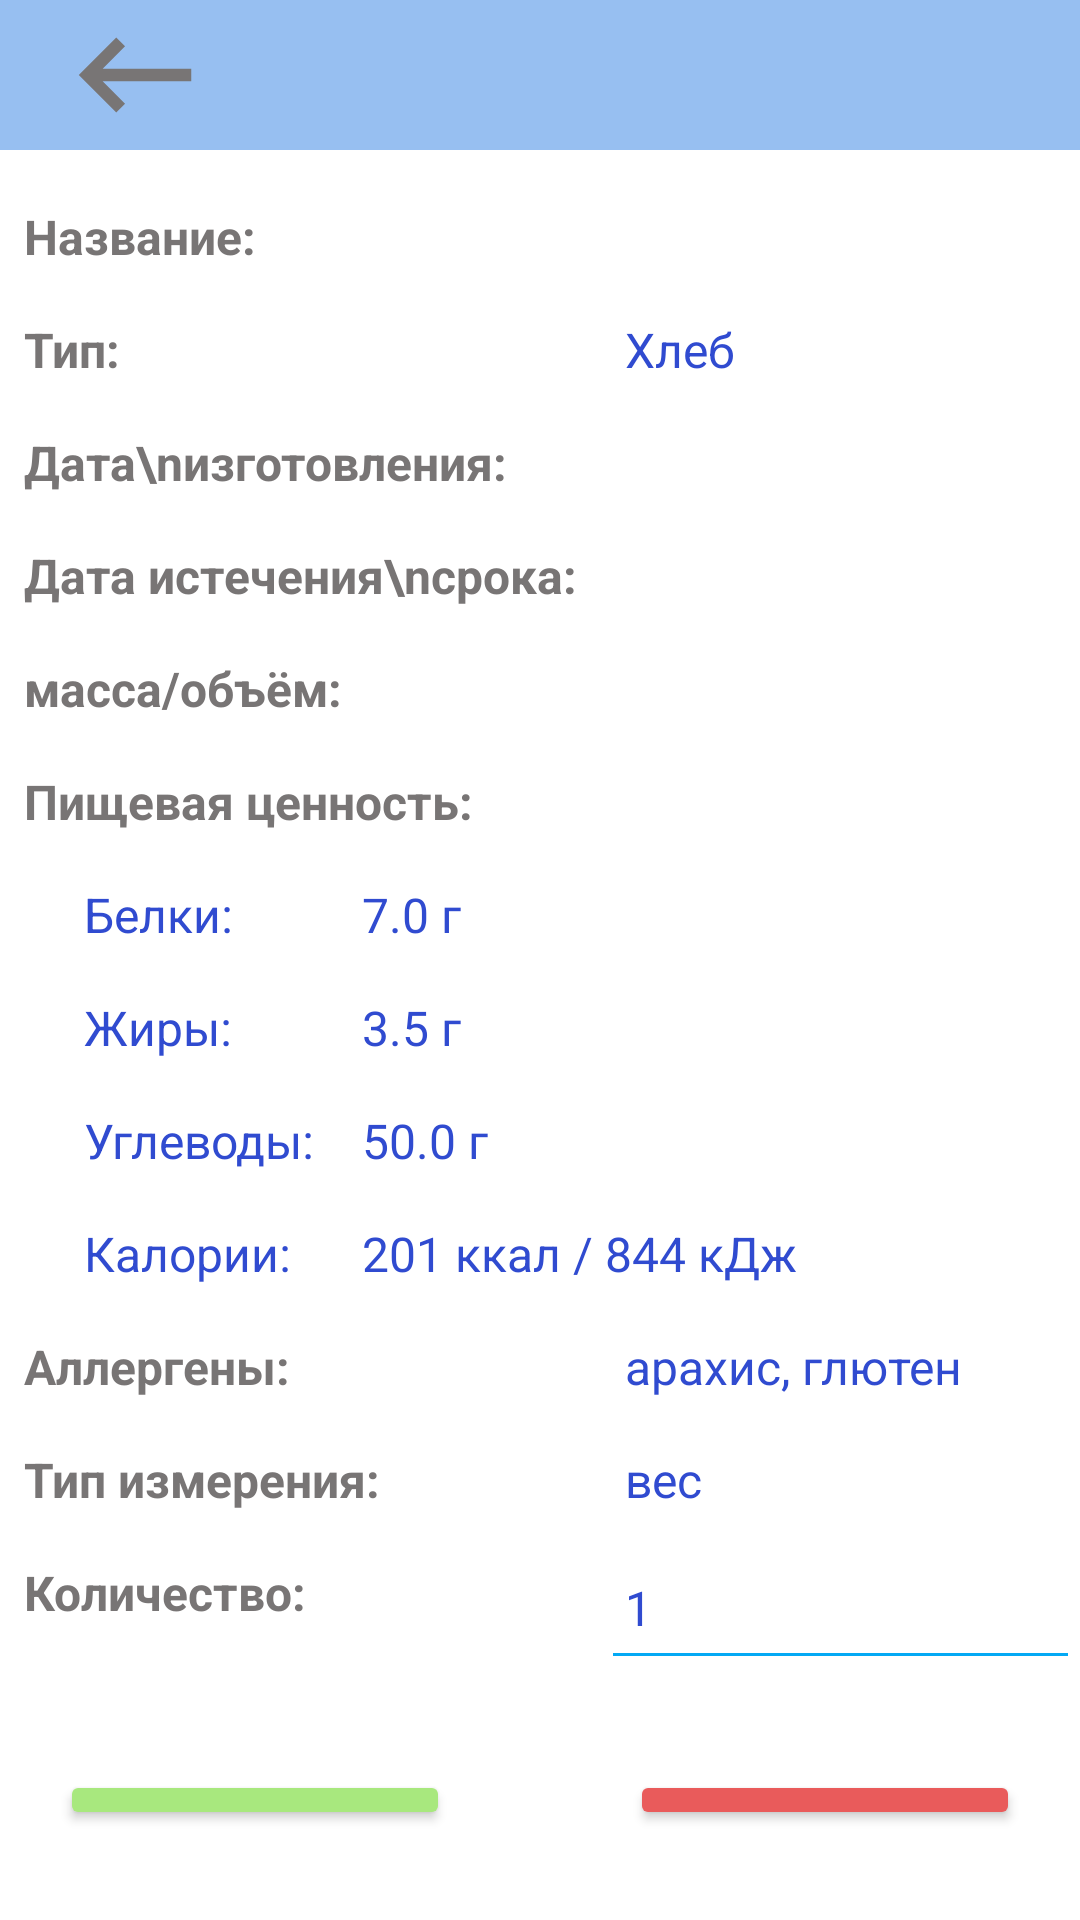

This screen was rendered from an Android layout file. Write that file and the resources it references.
<!-- AndroidManifest.xml: application theme Theme.Fridge -->
<!-- res/layout/example.xml -->
<?xml version="1.0" encoding="utf-8"?>
<TableLayout
    xmlns:android="http://schemas.android.com/apk/res/android"
    android:id="@+id/table_layout"
    android:layout_width="match_parent"
    android:layout_height="wrap_content"
    android:stretchColumns="1">

    <LinearLayout
        android:id="@+id/upper_bar"
        android:layout_width="match_parent"
        android:layout_height="wrap_content"
        android:layout_marginBottom="10dp"
        android:orientation="vertical"
        android:background="@color/main_color">

        <ImageView
            android:id="@+id/back_image_view"
            android:layout_width="50dp"
            android:layout_height="50dp"
            android:layout_marginStart="20dp"
            android:src="@drawable/ic_back"
            android:contentDescription="Закрыть"
            android:clickable="true"/>

    </LinearLayout>

    <TableRow>
        <TextView
            style="@style/TextStyleBold_16"
            android:layout_width="wrap_content"
            android:layout_height="wrap_content"
            android:text="Название:" />

        <TextView
            android:id="@+id/text_view_name"
            android:layout_width="wrap_content"
            android:layout_height="wrap_content"
            style="@style/TextStyle16"/>
    </TableRow>

    <TableRow>
        <TextView
            android:layout_width="wrap_content"
            android:layout_height="wrap_content"
            android:text="Тип:"
            style="@style/TextStyleBold_16" />

        <TextView
            android:id="@+id/text_view_type"
            android:layout_width="wrap_content"
            android:layout_height="wrap_content"
            android:text="Хлеб"
            style="@style/TextStyle16" />
    </TableRow>

    <TableRow>
        <TextView
            android:layout_width="wrap_content"
            android:layout_height="wrap_content"
            android:text="Дата\nизготовления:"
            style="@style/TextStyleBold_16" />

        <TextView
            android:id="@+id/text_view_manufacture_date"
            android:layout_width="wrap_content"
            android:layout_height="wrap_content"
            style="@style/TextStyle16" />
    </TableRow>

    <TableRow>
        <TextView
            android:layout_width="wrap_content"
            android:layout_height="wrap_content"
            android:text="Дата истечения\nсрока:"
            style="@style/TextStyleBold_16" />

        <TextView
            android:id="@+id/text_view_expiry_date"
            android:layout_width="wrap_content"
            android:layout_height="wrap_content"
            style="@style/TextStyle16" />
    </TableRow>

    <TableRow>
        <TextView
            android:layout_width="wrap_content"
            android:layout_height="wrap_content"
            android:text="масса/объём:"
            style="@style/TextStyleBold_16" />

        <TextView
            android:id="@+id/text_view_mass"
            android:layout_width="wrap_content"
            android:layout_height="wrap_content"
            style="@style/TextStyle16" />

    </TableRow>

    <TableRow>

        <TextView
            android:layout_width="wrap_content"
            android:layout_height="wrap_content"
            android:text="Пищевая ценность:"
            style="@style/TextStyleBold_16" />

    </TableRow>

    <TableLayout
        android:layout_width="293dp"
        android:layout_height="wrap_content"
        android:layout_marginStart="20dp"
        android:orientation="vertical">

        <TableRow>

            <TextView
                style="@style/TextStyle16"
                android:layout_width="wrap_content"
                android:layout_height="wrap_content"
                android:text="Белки:" />

            <TextView
                android:id="@+id/text_view_proteins"
                style="@style/TextStyle16"
                android:layout_width="wrap_content"
                android:layout_height="wrap_content"
                android:text="7.0 г" />

        </TableRow>

        <TableRow>

            <TextView
                style="@style/TextStyle16"
                android:layout_width="wrap_content"
                android:layout_height="wrap_content"
                android:text="Жиры:" />

            <TextView
                android:id="@+id/text_view_fats"
                style="@style/TextStyle16"
                android:layout_width="wrap_content"
                android:layout_height="wrap_content"
                android:text="3.5 г" />

        </TableRow>

        <TableRow>

            <TextView
                style="@style/TextStyle16"
                android:layout_width="wrap_content"
                android:layout_height="wrap_content"
                android:text="Углеводы:" />

            <TextView
                android:id="@+id/text_view_carbohydrates"
                style="@style/TextStyle16"
                android:layout_width="wrap_content"
                android:layout_height="wrap_content"
                android:text="50.0 г" />

        </TableRow>

        <TableRow>

            <TextView
                style="@style/TextStyle16"
                android:layout_width="wrap_content"
                android:layout_height="wrap_content"
                android:text="Калории:" />

            <TextView
                android:id="@+id/text_view_calories"
                style="@style/TextStyle16"
                android:layout_width="wrap_content"
                android:layout_height="wrap_content"
                android:text="201 ккал / 844 кДж" />

        </TableRow>

    </TableLayout>


    <TableRow>

        <TextView
            style="@style/TextStyleBold_16"
            android:layout_width="160dp"
            android:layout_height="wrap_content"
            android:text="Аллергены:" />

        <TextView
            android:id="@+id/text_view_allergens"
            android:layout_width="wrap_content"
            android:layout_height="wrap_content"
            android:text="арахис, глютен"
            style="@style/TextStyle16" />

    </TableRow>

    <TableRow>

        <TextView
            style="@style/TextStyleBold_16"
            android:layout_width="160dp"
            android:layout_height="wrap_content"
            android:text="Тип измерения:" />

        <TextView
            android:id="@+id/text_view_measurement_type"
            android:layout_width="wrap_content"
            android:layout_height="wrap_content"
            android:text="вес"
            style="@style/TextStyle16" />

    </TableRow>

    <TableRow>

        <TextView
            style="@style/TextStyleBold_16"
            android:layout_width="160dp"
            android:layout_height="wrap_content"
            android:text="Количество:" />

        <EditText
            android:id="@+id/text_view_quantity"
            android:layout_width="wrap_content"
            android:layout_height="48dp"
            android:text="1"
            style="@style/TextStyle16" />

    </TableRow>

    <LinearLayout
        android:layout_marginVertical="30dp"
        android:orientation="horizontal"
        android:gravity="center">

        <Button
            android:id="@+id/add_button"
            android:layout_width="130dp"
            android:layout_height="wrap_content"
            android:layout_marginEnd="30dp"
            android:text="Добавить"
            android:textSize="16sp"
            android:backgroundTint="@color/green"/>

        <Button
            android:id="@+id/delete_button"
            android:layout_width="130dp"
            android:layout_height="wrap_content"
            android:layout_marginStart="30dp"
            android:text="Удалить"
            android:textSize="16sp"
            android:backgroundTint="@color/red"/>

    </LinearLayout>

    
</TableLayout>
<!-- resources referenced by this layout -->
<resources>
  <color name="green">#A8E87E</color>
  <color name="main_color">#97BFF1</color>
  <color name="red">#E95B5B</color>
  <!-- drawable ic_back (drawable) -->
  <vector android:autoMirrored="true" android:height="24dp"
      android:tint="@color/gray" android:viewportHeight="24"
      android:viewportWidth="24" android:width="24dp" xmlns:android="http://schemas.android.com/apk/res/android">
      <path android:fillColor="@android:color/white" android:pathData="M21,11H6.83l3.58,-3.59L9,6l-6,6 6,6 1.41,-1.41L6.83,13H21z"/>
  </vector>
  <style name="TextStyle16">
          <item name="android:textSize">16sp</item>
          <item name="android:textColor">@color/text_color</item>
          <item name="android:padding">8dp</item>
          <item name="android:layout_gravity">center_vertical</item>
      </style>
  <style name="TextStyleBold_16">
          <item name="android:textSize">16sp</item>
          <item name="android:textColor">@color/gray</item>
          <item name="android:padding">8dp</item>
          <item name="android:textStyle">bold</item>
      </style>
  <style name="Theme.Fridge" parent="Theme.MaterialComponents.Light.NoActionBar">
          <item name="android:statusBarColor">@color/main_color</item>
  
          
  
          <item name="colorPrimary">@color/main_color</item>
  
          <item name="colorPrimaryVariant">@color/colorPrimaryVariant</item>
          <item name="colorAccent">@color/colorAccent</item>
  
          
          <item name="colorControlActivated">@color/colorAccent</item>
          <item name="colorControlHighlight">@color/colorAccent</item>
          <item name="colorControlNormal">@color/colorPrimary</item>
  
          
          <item name="android:textColorPrimary">@color/colorOnPrimary</item>
      </style>
  <color name="gray">#787575</color>
  <color name="text_color">#304BD0</color>
  <color name="colorPrimaryVariant">#0288D1</color>
  <color name="colorAccent">#03A9F4</color>
  <color name="colorPrimary">#03A9F4</color>
  <color name="colorOnPrimary">#2F2E2E</color>
</resources>
